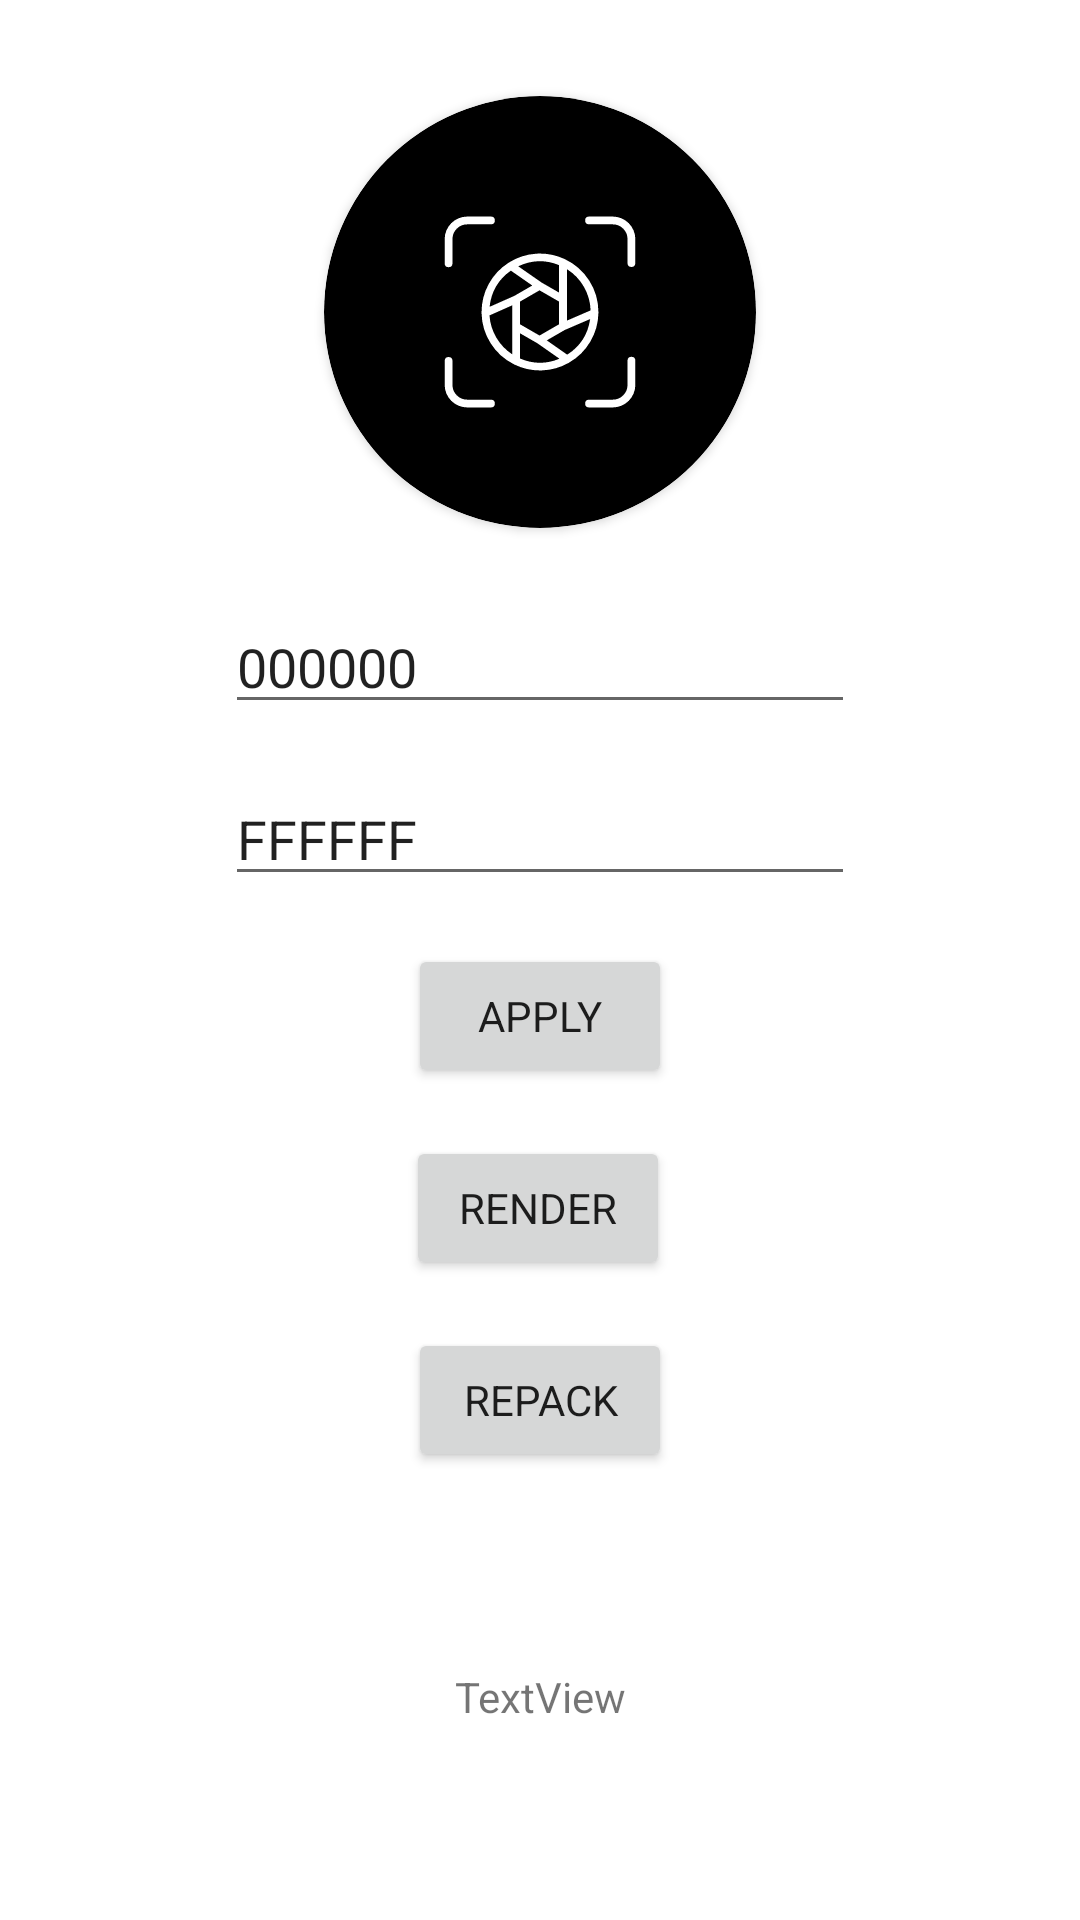

Here is an Android app screen rendered from its layout file. Give the layout XML and the strings, colors and styles it references.
<!-- AndroidManifest.xml: application theme Theme.PRJKT -->
<!-- res/layout/activity_main.xml -->
<?xml version="1.0" encoding="utf-8"?>
<androidx.constraintlayout.widget.ConstraintLayout xmlns:android="http://schemas.android.com/apk/res/android"
    xmlns:app="http://schemas.android.com/apk/res-auto"
    xmlns:tools="http://schemas.android.com/tools"
    android:layout_width="match_parent"
    android:layout_height="match_parent"
    android:background="@color/white"
    tools:context=".MainActivity">

    <androidx.cardview.widget.CardView
        android:id="@+id/cvBackground"
        android:layout_width="0dp"
        android:layout_height="0dp"
        android:layout_marginTop="32dp"
        app:cardBackgroundColor="@color/black"
        app:cardCornerRadius="999dp"
        app:layout_constraintDimensionRatio="1"
        app:layout_constraintEnd_toStartOf="@+id/guideline2"
        app:layout_constraintStart_toStartOf="@+id/guideline"
        app:layout_constraintTop_toTopOf="parent">

        <androidx.constraintlayout.widget.ConstraintLayout
            android:layout_width="match_parent"
            android:layout_height="match_parent">

            <ImageView
                android:id="@+id/imgForeground"
                android:layout_width="wrap_content"
                android:layout_height="wrap_content"
                android:tint="@color/white"
                app:layout_constraintBottom_toBottomOf="parent"
                app:layout_constraintEnd_toEndOf="parent"
                app:layout_constraintStart_toStartOf="parent"
                app:layout_constraintTop_toTopOf="parent"
                app:srcCompat="@drawable/com_oneplus_camera" />
        </androidx.constraintlayout.widget.ConstraintLayout>
    </androidx.cardview.widget.CardView>

    <androidx.constraintlayout.widget.Guideline
        android:id="@+id/guideline"
        android:layout_width="wrap_content"
        android:layout_height="wrap_content"
        android:orientation="vertical"
        app:layout_constraintGuide_percent="0.3" />

    <androidx.constraintlayout.widget.Guideline
        android:id="@+id/guideline2"
        android:layout_width="wrap_content"
        android:layout_height="wrap_content"
        android:orientation="vertical"
        app:layout_constraintGuide_percent="0.7" />

    <Button
        android:id="@+id/btnRender"
        android:layout_width="wrap_content"
        android:layout_height="wrap_content"
        android:layout_marginTop="16dp"
        android:text="Render"
        app:layout_constraintEnd_toEndOf="parent"
        app:layout_constraintHorizontal_bias="0.498"
        app:layout_constraintStart_toStartOf="parent"
        app:layout_constraintTop_toBottomOf="@+id/btnApply" />

    <Button
        android:id="@+id/btnPack"
        android:layout_width="wrap_content"
        android:layout_height="wrap_content"
        android:layout_marginTop="16dp"
        android:text="Repack"
        app:layout_constraintEnd_toEndOf="parent"
        app:layout_constraintStart_toStartOf="parent"
        app:layout_constraintTop_toBottomOf="@+id/btnRender" />

    <EditText
        android:id="@+id/editTextBackground"
        android:layout_width="wrap_content"
        android:layout_height="wrap_content"
        android:layout_marginTop="24dp"
        android:ems="10"
        android:hint="Background"
        android:inputType="textPersonName"
        android:text="000000"
        app:layout_constraintEnd_toEndOf="parent"
        app:layout_constraintStart_toStartOf="parent"
        app:layout_constraintTop_toBottomOf="@+id/cvBackground" />

    <EditText
        android:id="@+id/editTextForeground"
        android:layout_width="wrap_content"
        android:layout_height="wrap_content"
        android:layout_marginTop="16dp"
        android:ems="10"
        android:hint="Foreground"
        android:inputType="textPersonName"
        android:text="FFFFFF"
        app:layout_constraintEnd_toEndOf="parent"
        app:layout_constraintStart_toStartOf="parent"
        app:layout_constraintTop_toBottomOf="@+id/editTextBackground" />

    <Button
        android:id="@+id/btnApply"
        android:layout_width="wrap_content"
        android:layout_height="wrap_content"
        android:layout_marginTop="16dp"
        android:text="Apply"
        app:layout_constraintEnd_toEndOf="parent"
        app:layout_constraintStart_toStartOf="parent"
        app:layout_constraintTop_toBottomOf="@+id/editTextForeground" />

    <TextView
        android:id="@+id/txStatus"
        android:layout_width="wrap_content"
        android:layout_height="wrap_content"
        android:text="TextView"
        app:layout_constraintBottom_toBottomOf="parent"
        app:layout_constraintEnd_toEndOf="parent"
        app:layout_constraintStart_toStartOf="parent"
        app:layout_constraintTop_toBottomOf="@+id/btnPack" />

</androidx.constraintlayout.widget.ConstraintLayout>
<!-- resources referenced by this layout -->
<resources>
  <color name="black">#000</color>
  <!-- drawable com_oneplus_camera: vector/xml drawable (drawable, 2063 chars, omitted) -->
  <style name="Theme.PRJKT" parent="Theme.MaterialComponents.DayNight.NoActionBar">
          
          <item name="colorPrimary">@color/background</item>
          
          <item name="android:statusBarColor" tools:targetApi="l">?attr/colorPrimaryVariant</item>
          
          <item name="fontFamily">@font/medium</item>
      </style>
  <color name="background">#13161B</color>
  <!-- not gathered from this repository: default colours our renderer supplied (Android Studio template values) -->
  <color name="white">#FFFFFFFF</color>
</resources>
